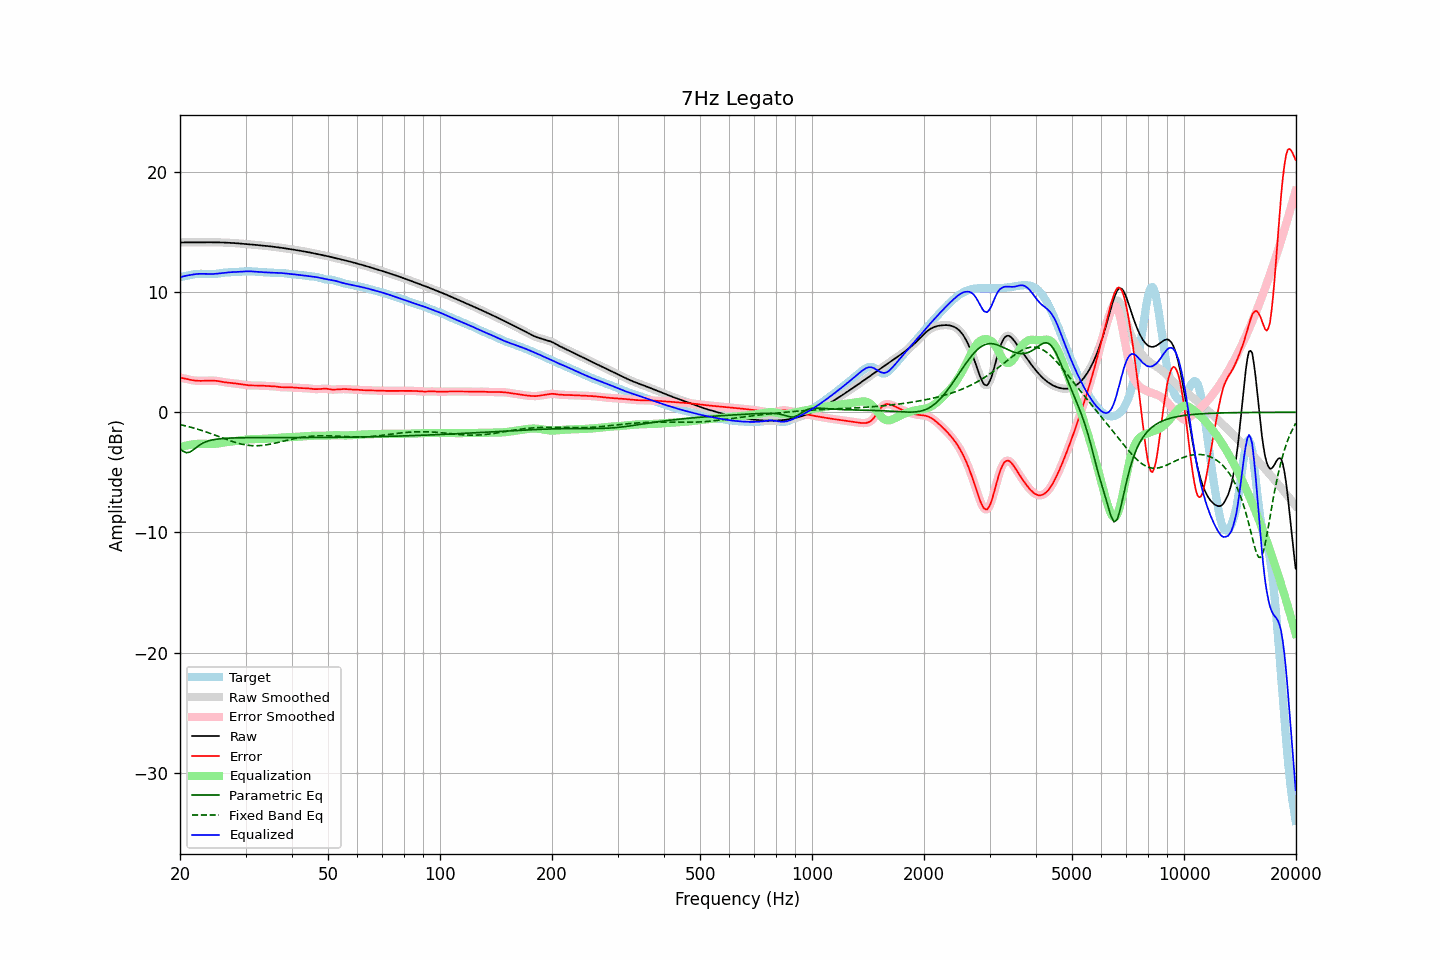

Values plotted in this chart, from the file beside it:
frequency, raw, error, smoothed, error_smoothed, equalization, parametric_eq, fixed_band_eq, equalized_raw, equalized_smoothed, target
20.00, 14.13, 2.89, 14.13, 2.89, -2.90, -3.04, -1.02, 11.23, 11.23, 11.24
20.20, 14.13, 2.86, 14.13, 2.86, -2.86, -3.14, -1.05, 11.27, 11.27, 11.27
20.40, 14.13, 2.83, 14.13, 2.83, -2.83, -3.25, -1.08, 11.31, 11.30, 11.30
20.61, 14.13, 2.80, 14.13, 2.80, -2.79, -3.31, -1.11, 11.34, 11.34, 11.33
20.81, 14.13, 2.77, 14.13, 2.77, -2.76, -3.36, -1.15, 11.37, 11.37, 11.36
21.02, 14.13, 2.74, 14.13, 2.74, -2.74, -3.34, -1.18, 11.39, 11.39, 11.39
21.23, 14.13, 2.71, 14.13, 2.71, -2.71, -3.32, -1.22, 11.42, 11.42, 11.42
21.44, 14.13, 2.69, 14.13, 2.69, -2.69, -3.24, -1.25, 11.44, 11.44, 11.44
21.66, 14.13, 2.67, 14.13, 2.66, -2.67, -3.15, -1.29, 11.46, 11.46, 11.47
21.87, 14.13, 2.65, 14.13, 2.65, -2.65, -3.04, -1.33, 11.48, 11.48, 11.49
22.09, 14.13, 2.63, 14.13, 2.63, -2.63, -2.94, -1.37, 11.50, 11.50, 11.50
22.31, 14.14, 2.62, 14.14, 2.62, -2.62, -2.84, -1.41, 11.51, 11.51, 11.51
22.54, 14.14, 2.62, 14.14, 2.62, -2.62, -2.74, -1.45, 11.52, 11.52, 11.52
22.76, 14.14, 2.61, 14.14, 2.61, -2.62, -2.66, -1.49, 11.52, 11.52, 11.52
22.99, 14.14, 2.62, 14.14, 2.62, -2.62, -2.58, -1.53, 11.52, 11.52, 11.52
23.22, 14.14, 2.62, 14.14, 2.62, -2.62, -2.52, -1.58, 11.52, 11.52, 11.52
23.45, 14.14, 2.62, 14.14, 2.62, -2.63, -2.46, -1.62, 11.52, 11.52, 11.52
23.69, 14.14, 2.63, 14.14, 2.63, -2.63, -2.41, -1.67, 11.51, 11.51, 11.51
23.92, 14.14, 2.64, 14.14, 2.64, -2.63, -2.37, -1.72, 11.51, 11.51, 11.51
24.16, 14.14, 2.64, 14.14, 2.64, -2.64, -2.33, -1.76, 11.51, 11.51, 11.50
24.40, 14.14, 2.64, 14.14, 2.64, -2.63, -2.30, -1.81, 11.51, 11.51, 11.50
24.65, 14.14, 2.63, 14.14, 2.63, -2.63, -2.28, -1.86, 11.51, 11.51, 11.51
24.89, 14.14, 2.62, 14.14, 2.62, -2.62, -2.25, -1.91, 11.52, 11.52, 11.51
25.14, 14.14, 2.61, 14.14, 2.61, -2.60, -2.23, -1.96, 11.53, 11.53, 11.53
25.39, 14.13, 2.59, 14.13, 2.59, -2.59, -2.22, -2.01, 11.55, 11.55, 11.54
25.65, 14.13, 2.57, 14.13, 2.57, -2.57, -2.20, -2.06, 11.57, 11.57, 11.57
25.91, 14.13, 2.54, 14.13, 2.54, -2.54, -2.19, -2.11, 11.58, 11.58, 11.59
26.16, 14.12, 2.52, 14.12, 2.52, -2.52, -2.18, -2.16, 11.60, 11.60, 11.61
26.43, 14.12, 2.50, 14.12, 2.50, -2.50, -2.17, -2.21, 11.62, 11.62, 11.62
26.69, 14.11, 2.48, 14.11, 2.48, -2.48, -2.16, -2.26, 11.63, 11.63, 11.63
26.96, 14.11, 2.46, 14.11, 2.46, -2.47, -2.15, -2.31, 11.64, 11.64, 11.64
27.23, 14.10, 2.45, 14.10, 2.45, -2.45, -2.14, -2.36, 11.65, 11.65, 11.65
27.50, 14.09, 2.44, 14.09, 2.44, -2.44, -2.14, -2.40, 11.66, 11.66, 11.65
27.77, 14.08, 2.42, 14.08, 2.42, -2.42, -2.13, -2.45, 11.66, 11.66, 11.66
28.05, 14.07, 2.41, 14.07, 2.41, -2.40, -2.13, -2.49, 11.67, 11.67, 11.67
28.33, 14.07, 2.39, 14.07, 2.39, -2.39, -2.13, -2.53, 11.68, 11.68, 11.68
28.62, 14.06, 2.37, 14.06, 2.37, -2.37, -2.12, -2.57, 11.69, 11.69, 11.69
28.90, 14.04, 2.35, 14.04, 2.35, -2.35, -2.12, -2.60, 11.70, 11.70, 11.70
29.19, 14.03, 2.33, 14.03, 2.33, -2.33, -2.12, -2.64, 11.71, 11.71, 11.71
29.48, 14.02, 2.31, 14.02, 2.31, -2.31, -2.12, -2.67, 11.71, 11.71, 11.72
29.78, 14.01, 2.29, 14.01, 2.29, -2.29, -2.11, -2.70, 11.72, 11.72, 11.72
30.08, 14.00, 2.27, 14.00, 2.27, -2.27, -2.11, -2.72, 11.73, 11.73, 11.73
30.38, 13.99, 2.25, 13.99, 2.25, -2.26, -2.11, -2.74, 11.73, 11.73, 11.73
30.68, 13.98, 2.24, 13.98, 2.24, -2.25, -2.11, -2.75, 11.73, 11.73, 11.73
30.99, 13.96, 2.24, 13.96, 2.24, -2.24, -2.11, -2.77, 11.72, 11.72, 11.73
31.30, 13.95, 2.23, 13.95, 2.23, -2.23, -2.11, -2.78, 11.72, 11.72, 11.72
31.61, 13.94, 2.23, 13.94, 2.23, -2.23, -2.11, -2.78, 11.71, 11.71, 11.71
31.93, 13.93, 2.23, 13.93, 2.23, -2.23, -2.11, -2.78, 11.70, 11.70, 11.70
32.24, 13.92, 2.23, 13.92, 2.23, -2.23, -2.11, -2.78, 11.69, 11.69, 11.69
32.57, 13.90, 2.23, 13.90, 2.23, -2.22, -2.11, -2.78, 11.68, 11.68, 11.68
32.89, 13.89, 2.22, 13.89, 2.22, -2.22, -2.11, -2.77, 11.67, 11.67, 11.67
33.22, 13.88, 2.21, 13.88, 2.21, -2.22, -2.11, -2.75, 11.66, 11.66, 11.66
33.55, 13.86, 2.21, 13.86, 2.21, -2.21, -2.11, -2.74, 11.65, 11.65, 11.66
33.89, 13.85, 2.20, 13.85, 2.20, -2.21, -2.10, -2.72, 11.64, 11.64, 11.65
34.23, 13.84, 2.20, 13.84, 2.20, -2.20, -2.10, -2.70, 11.64, 11.64, 11.64
34.57, 13.82, 2.19, 13.82, 2.19, -2.19, -2.10, -2.68, 11.63, 11.63, 11.63
34.92, 13.81, 2.19, 13.81, 2.19, -2.18, -2.10, -2.65, 11.62, 11.62, 11.62
35.27, 13.79, 2.18, 13.79, 2.18, -2.17, -2.10, -2.63, 11.62, 11.62, 11.61
35.62, 13.77, 2.17, 13.77, 2.17, -2.16, -2.10, -2.60, 11.61, 11.61, 11.61
35.97, 13.76, 2.15, 13.76, 2.15, -2.15, -2.10, -2.57, 11.61, 11.61, 11.60
... 635 more rows
